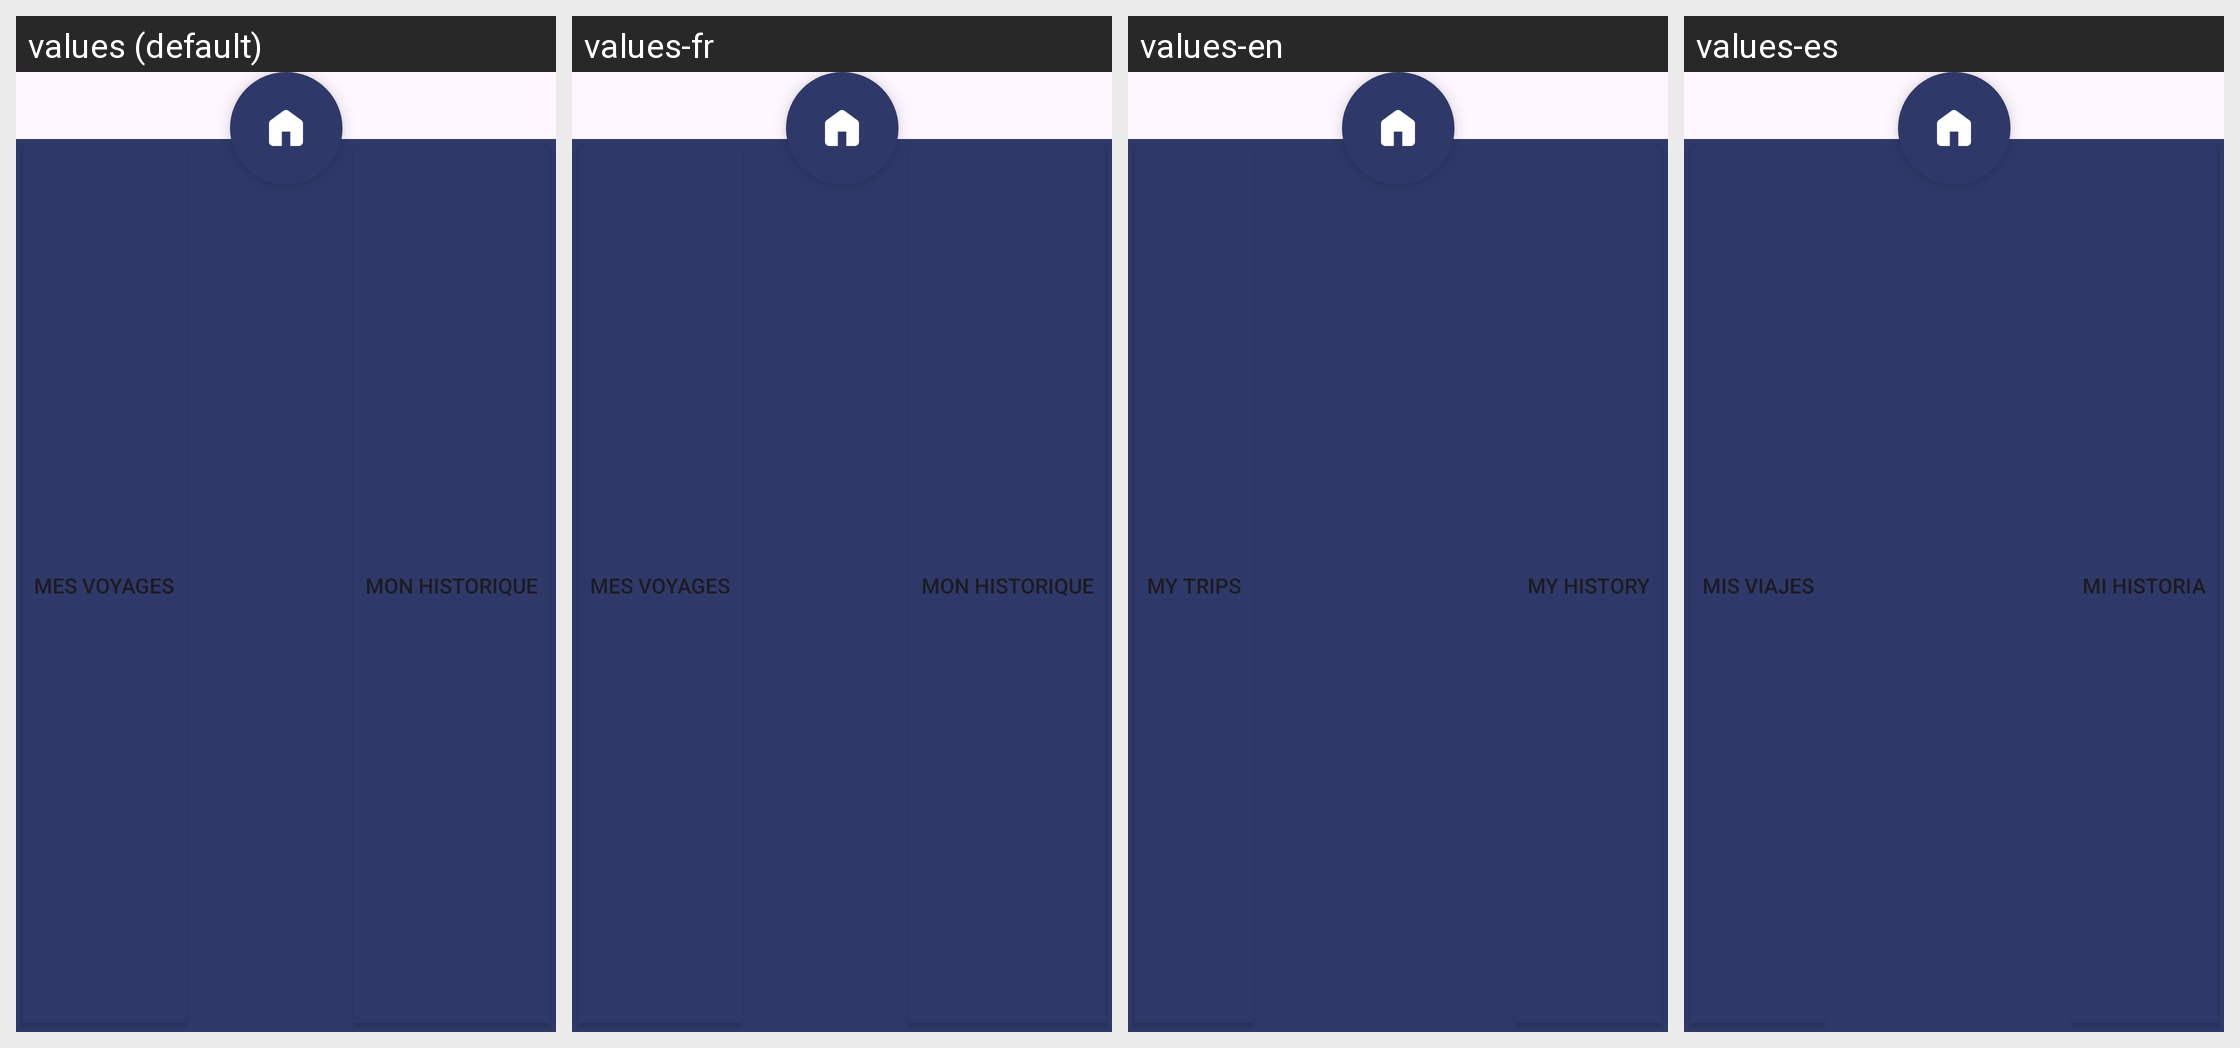

Locale-by-locale string values for the Android screen shown in this grid:
Android screen res/layout/fragment_nav_bar.xml rendered under 4 locales, left to right: values (default), values-fr, values-en, values-es. Device: Nexus 5 (rendered at 1080×1920; each locale shown at half size, 540×960, under a caption strip naming it); theme Theme.Client_Reservation_vol.
Strings drawn on this screen, with the default value and each locale's value (text and hints the layout hard-codes, and strings that could not be matched under every locale, appear in the picture but are not listed):

mes_voyages
  values: Mes Voyages
  values-fr: Mes Voyages
  values-en: My Trips
  values-es: Mis Viajes

mon_historique
  values: Mon historique
  values-fr: Mon historique
  values-en: My History
  values-es: Mi historia
